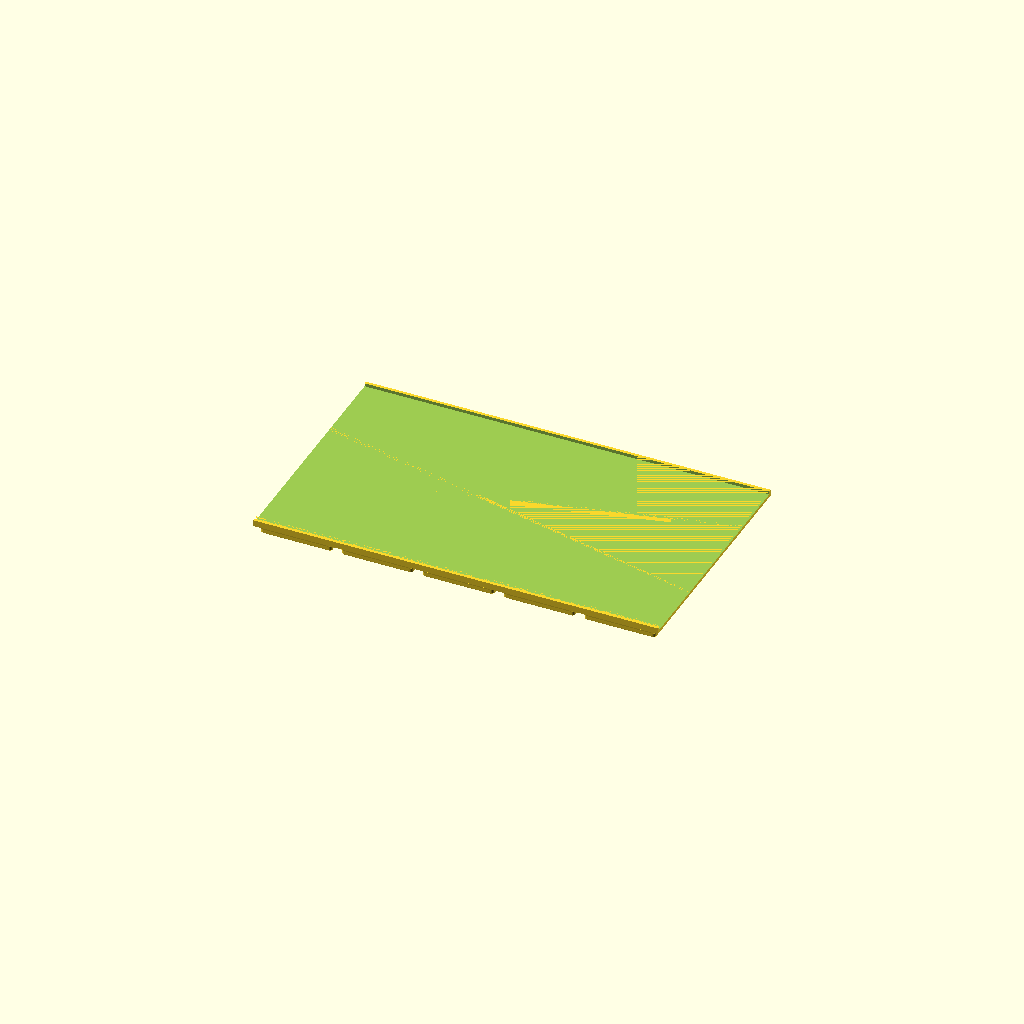
Cell 1 — every parameter at its default value.
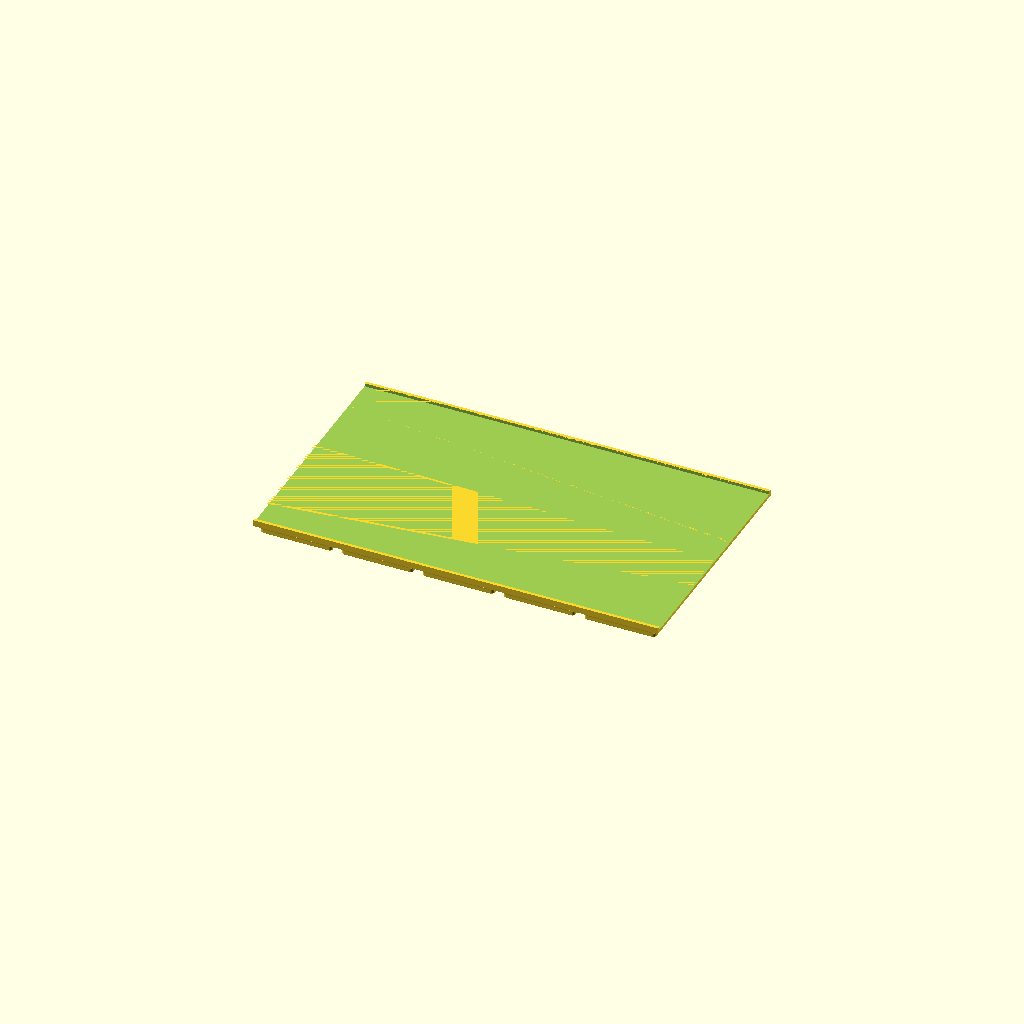
Cell 2: grid_x = 24 (everything else at default).
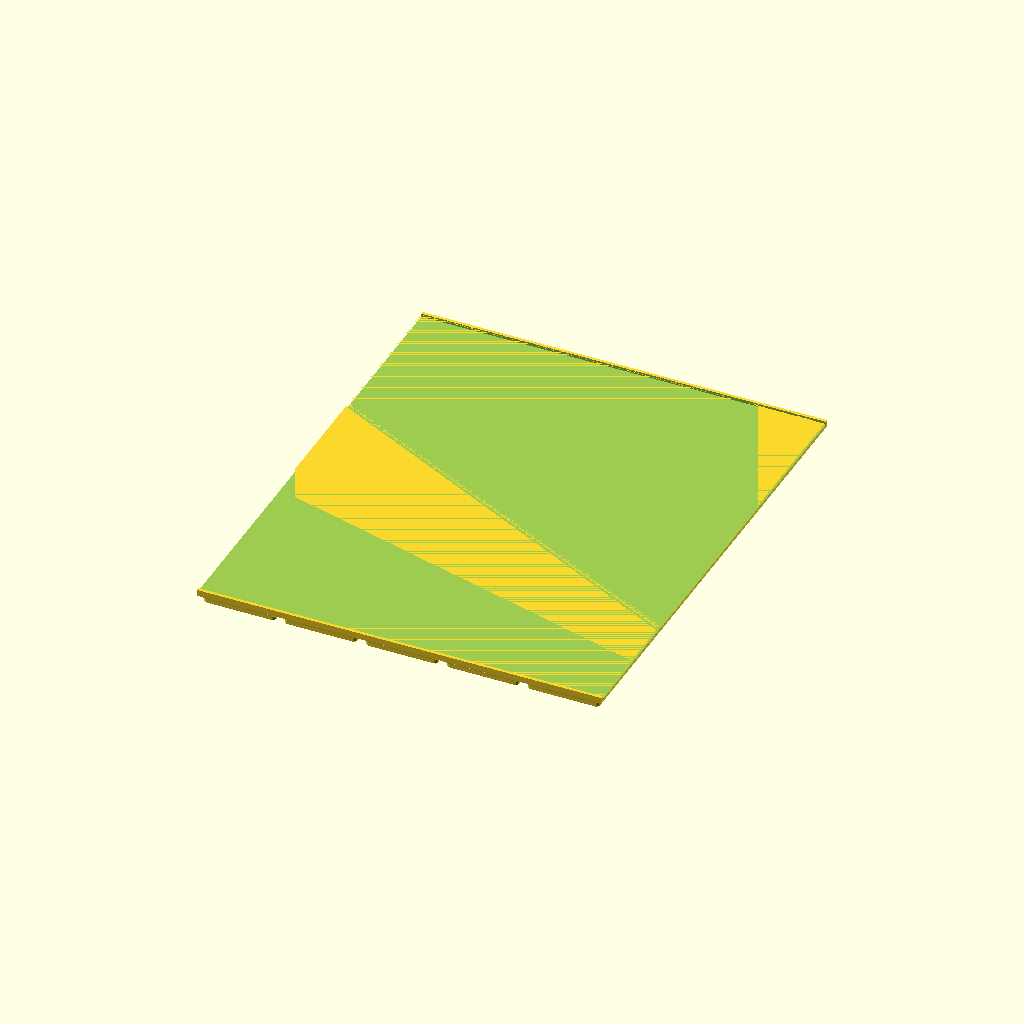
Cell 3: the same model with grid_y = 6.
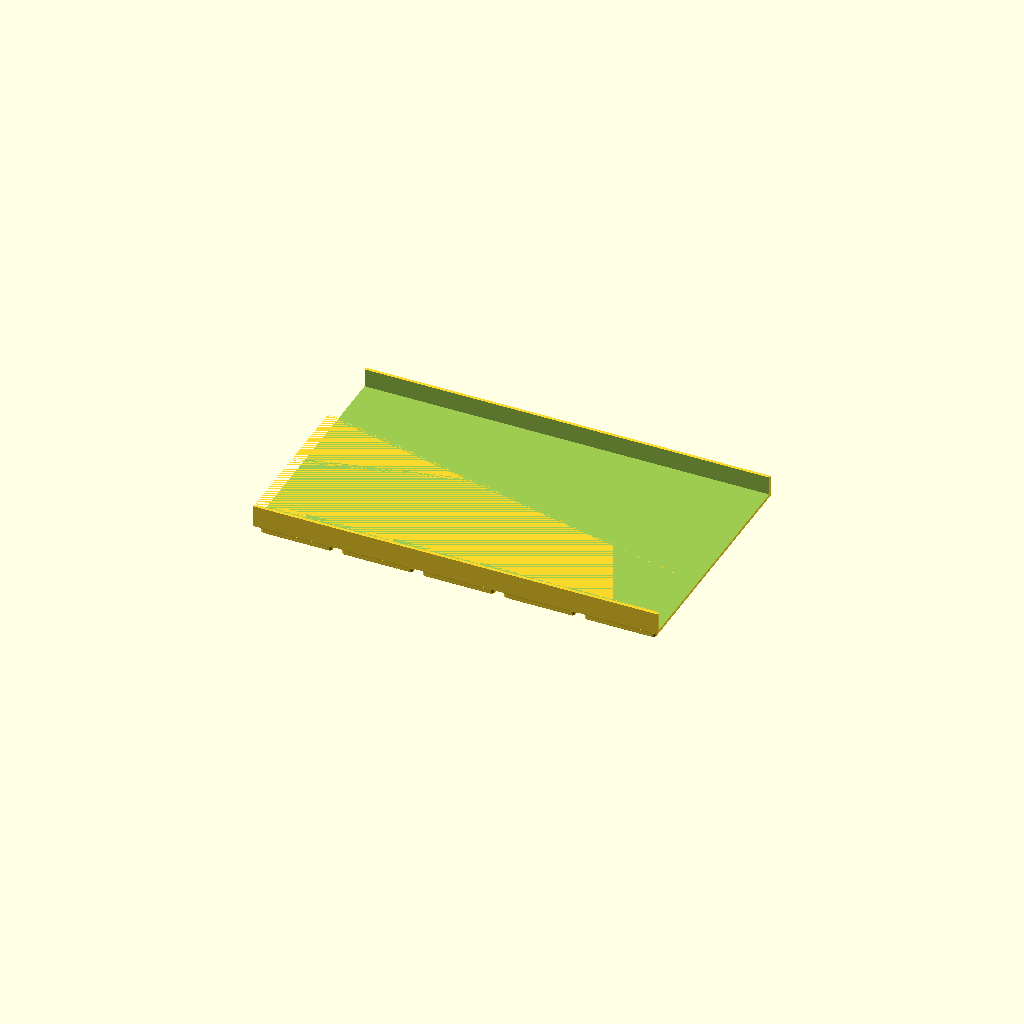
Cell 4: the same model with z_units = 16.
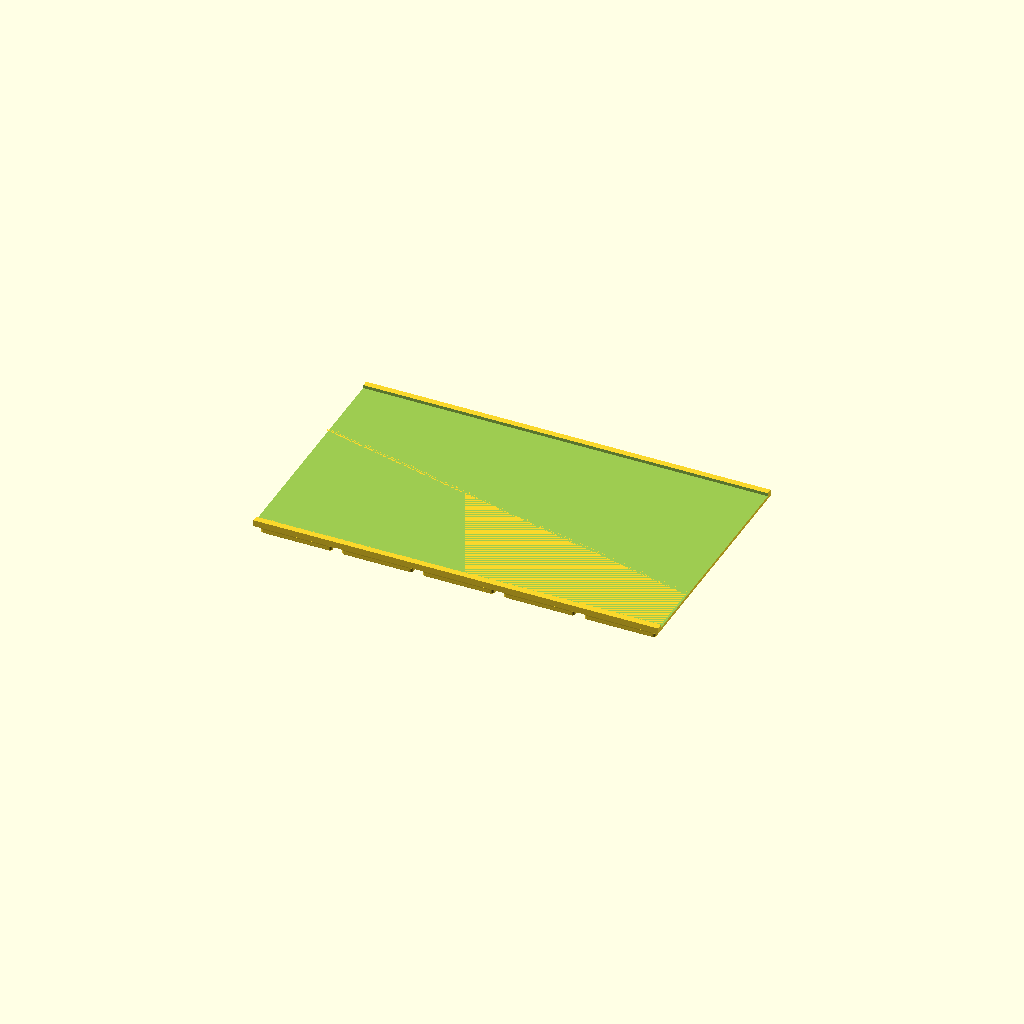
Cell 5 — wall_t set to 3.2, the other parameters unchanged.
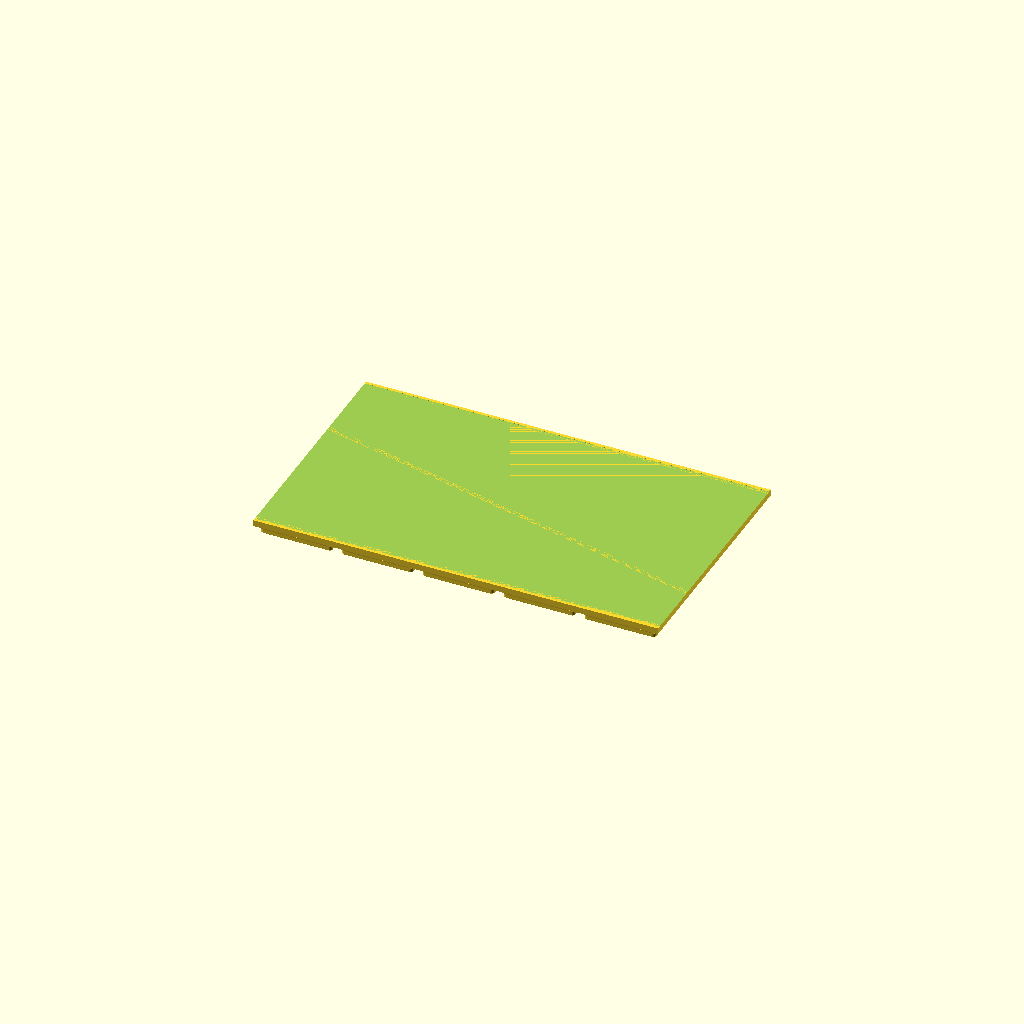
Cell 6 — floor_t set to 3.2, the other parameters unchanged.
All cells are drawn from one camera (rotation 55°, 0°, 25°, orthographic, colour scheme Cornfield), so only the parameter changes between them.
The OpenSCAD source (drawer-organiser/drawer_container_back_centre.scad):
// Drawer Organiser — centre piece of the back container (12 x 3 cells)
// Render this file to generate drawer_container_back_centre.stl
// 210.0 x 125.5mm — cells [4,9) of the container's 12-cell width, split
// offset from the baseplate tile seam so a solid piece straddles the grid
// join and the cut faces meet mid-tile (issue #322). Print together with
// drawer_container_back_left and drawer_container_back_right to assemble the
// full 504 x 126 x 56mm back container.
//
// This piece does not reach the flared +X end, so it is unflared even though
// it is cut from the same flared parent container as the other back pieces.
// Seat all three pieces on the assembled baseplate first — the pads and
// sockets are the alignment jig — then glue the flat faces with CA.
// No rotate(): the project sets viewer_rotate_x in meta.json.

include <_drawer_organiser.scad>

grid_x  = 12;         // cells across (X) of the ASSEMBLED container
grid_y  = 3;          // cells deep (Y) of the ASSEMBLED container
z_units = 8;          // 7mm height units -> 56mm tall
wall_t  = 1.6;        // wall thickness (mm)
floor_t = 1.6;        // floor thickness above the base pads (mm)

container_slice(grid_x, grid_y, z_units, wall_t, floor_t,
                fpx = side_flare(z_units),
                split_y = false, c0 = 4, c1 = 9);
Parameter table extracted from the source (name, type, default, range or options):
grid_x: number, default 12
grid_y: number, default 3
z_units: number, default 8
wall_t: number, default 1.6
floor_t: number, default 1.6
